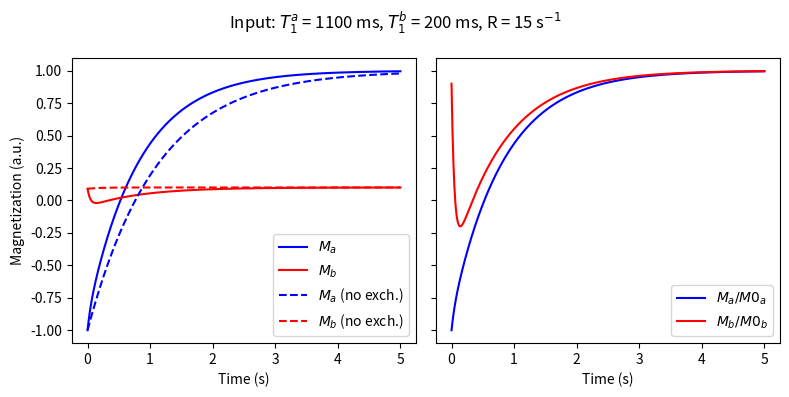

The script that saved this image: (Note: this script raises an exception after producing the figure.)
import matplotlib.pyplot
import numpy
import scipy

## Define and visualize bi-exponential model

# Define species
M0a = 1
M0b = 0.1
R = 15 # s-1
T1a = 1.1 # s
T1b = 0.2 # s

Kab = R*M0b
Kba = R*M0a
R1a = 1/T1a # s-1
R1b = 1/T1b # s-1

# Define model
A = numpy.array([
    [-(R1a + Kab),        Kba],
    [        Kab, -(R1b + Kba)]])

ANoExch = numpy.array([
    [-R1a,    0],
    [   0, -R1b]])

B = numpy.array([R1a*M0a, R1b*M0b])

# relaxation and exchange during time step
step = 0.005 # s
A_exp = scipy.linalg.expm(A*step)
AB_cst = scipy.linalg.inv(A) @ (A_exp-numpy.identity(2)) @ B

# relaxation only during time_inc
ANoExch_exp = scipy.linalg.expm(ANoExch*step)
ABNoExch_cst = scipy.linalg.inv(ANoExch) @ (ANoExch_exp-numpy.identity(2)) @ B

# initialize
time_max = 5
time_1D = numpy.arange(0, time_max+step, step)
Np = len(time_1D)

Mdata = numpy.zeros((2, Np))
MdataNoExch = numpy.zeros((2, Np))

Ma_ini = -M0a
Mb_ini = 0.9*M0b

Mini = numpy.array([Ma_ini, Mb_ini])
Mdata[:,0] = Mini
MdataNoExch[:,0] = Mini

# Simulate over time
for i in range(1, Np):
    Mdata[:,i] = A_exp @ Mdata[:, i-1] + AB_cst
    MdataNoExch[:,i] = ANoExch_exp @ MdataNoExch[:, i-1] + ABNoExch_cst

# Plot results
figure, plots = matplotlib.pyplot.subplots(
    1, 2, sharex=True, sharey=True, layout="tight", figsize=(8,4))
plots[0].plot(time_1D, Mdata[0, :], "b", label="$M_a$")
plots[0].plot(time_1D, Mdata[1, :], "r", label="$M_b$")
plots[0].plot(time_1D, MdataNoExch[0, :], "b--", label="$M_a$ (no exch.)")
plots[0].plot(time_1D, MdataNoExch[1, :], "r--", label="$M_b$ (no exch.)")
plots[0].set(xlabel="Time (s)", ylabel="Magnetization (a.u.)")
plots[0].legend()

plots[1].plot(time_1D, Mdata[0,:]/M0a, "b", label="$M_a/M0_a$")
plots[1].plot(time_1D, Mdata[1, :]/M0b, "r", label="$M_b/M0_b$")
plots[1].set(xlabel="Time (s)")
plots[1].legend()

figure.suptitle(
    f"Input: $T_1^a$ = {1000/R1a:.0f} ms, $T_1^b$ = {1000/R1b:.0f} ms, "
    f"R = {R} s$^{{-1}}$")

figure.savefig("quantification/quantification_T1_BM.png")

## Make noisy signal

# intravoxel averaging, second pool not detectable - short T2b
signal = Mdata[0, :]/M0a

# intravoxel averaging, both pools are detectable, neglect T2w
# signal = Mdata.sum(axis=0)

# set noise properties
noise_mean = 0
noise_sd = 0.01

# calculate signal
signal_meas = signal + numpy.random.normal(noise_mean, noise_sd, signal.shape)

# plot results
figure, plot = matplotlib.pyplot.subplots(layout="tight", figsize=(5, 4))
plot.plot(time_1D, signal_meas, "k")
plot.set(xlabel="Time (s)", ylabel="Signal (a.u.)")

figure.savefig("quantification/quantification_T1_BM_noisy.png")

## Simulate data with known analytical solution

R1_short = (R1a + R1b + Kab + Kba + numpy.sqrt((R1a - R1b + Kab - Kba)**2 + 4*Kab*Kba))/2
R1_long = (R1a + R1b + Kab + Kba - numpy.sqrt((R1a - R1b + Kab - Kba)**2 + 4*Kab*Kba))/2
b_short = ((Ma_ini/M0a - 1)*(R1a - R1_long) + (Ma_ini/M0a - Mb_ini/M0b)*Kab)/(R1_short-R1_long)
b_long = -((Ma_ini/M0a - 1)*(R1a - R1_short) + (Ma_ini/M0a - Mb_ini/M0b)*Kab)/(R1_short-R1_long)

signal_simulated = 1 + b_short*numpy.exp(-R1_short*time_1D) + b_long*numpy.exp(-R1_long*time_1D)

print("Theoretical parameters:")
print(f"  - b_short = {b_short:.3f}")
print(f"  - T1_short = {1000/R1_short:.3f} ms")
print(f"  - b_long = {b_long:.3f}")
print(f"  - T1_long = {1000/R1_long:.3f} ms")

Rex_pure = Kab + Kba
print(f"  - T1ex_pure = {1000/Rex_pure:.3f} ms")

##  Fit the data

# define fitting function
def F(time, b_short, R1_short, b_long, R1_long):
    return (1+ b_short*numpy.exp(-R1_short*time)) + b_long*numpy.exp(-R1_long*time)

# set intitial guess
x0 = [b_short, R1_short, b_long, R1_long]

# set lower and upper boundaries 
lb = [-10, 0, -10, 0] 
ub = [10, 1e6, 10, 1e6]

# perform fitting
x, covariance = scipy.optimize.curve_fit(F, time_1D, signal_meas, x0, bounds=(lb, ub))

# calculate standard deviation from the covariance matrix of the last fit
Sd_fromfit = numpy.sqrt(numpy.diag(covariance))

if x[3] > x[1]:
    # Swap short and long parameters
    x[0], x[2] = x[2], x[0]
    x[1], x[3] = x[3], x[1]

bs_est = x[0]
T1s_est_ms = 1000/x[1]
bl_est = x[2]
T1l_est_ms = 1000/x[3]

# plot results
figure, plot = matplotlib.pyplot.subplots(layout="tight", figsize=(5, 4))
plot.plot(time_1D, F(time_1D, *x), "r", label="Fit")
plot.plot(time_1D, signal_simulated, "k--", label="Simulated")
figure.suptitle(f"Est. $T_1^S$ = {T1s_est_ms:.0f} ms, $T_1^L$ = {T1l_est_ms:.0f} ms")
plot.legend()

figure.savefig("quantification/quantification_T1_fit.png")

print("Fitted parameters:")
print(f"  - b_short = {bs_est:.3f} ± {Sd_fromfit[0]:.3f}")
print(f"  - T1_short = {T1s_est_ms:.3f} ± {1000*Sd_fromfit[1]/(x[1]**2):.3f} ms")
print(f"  - b_long = {bl_est:.3f} ± {Sd_fromfit[2]:.3f}")
print(f"  - T1_long = {T1l_est_ms:.3f} ± {1000*Sd_fromfit[3]/(x[3]**2):.3f} ms")

## Monte Carlo

# set number of trials
Nbet = 300

# initilize variable storage
T1s_1D = numpy.zeros(Nbet)
Bs_1D = numpy.zeros(Nbet)
T1l_1D = numpy.zeros(Nbet)
Bl_1D = numpy.zeros(Nbet)

for i in range(Nbet):
    # calculate signal
    signal_meas = signal + numpy.random.normal(noise_mean, noise_sd, len(signal))
    
    # perform fitting
    x, _ = scipy.optimize.curve_fit(F, time_1D, signal_meas, x0, bounds=(lb, ub))
    
    # store results
    Bs_1D[i] = x[0]
    T1s_1D[i] = 1/x[1]
    Bl_1D[i] = x[2]
    T1l_1D[i] = 1/x[3]

# compute statistics over the Nbet trials

bs_mean = numpy.mean(Bs_1D)
bs_std = numpy.std(Bs_1D)

T1s_mean_ms = 1000*numpy.mean(T1s_1D)
T1s_std_ms = 1000*numpy.std(T1s_1D)

bl_mean = numpy.mean(Bl_1D)
bl_std = numpy.std(Bl_1D)

T1l_mean_ms = 1000*numpy.mean(T1l_1D)
T1l_std_ms = 1000*numpy.std(T1l_1D)

print("Monte Carlo parameters")
print(f"  - b_short = {bs_mean:.3f} ± {bs_std:.3f}")
print(f"  - T1_short = {T1s_mean_ms:.3f} ± {T1s_std_ms:.3f} ms")
print(f"  - b_long = {bl_mean:.3f} ± {bl_std:.3f}")
print(f"  - T1_long = {T1l_mean_ms:.3f} ± {T1l_std_ms:.3f}  ms")

## display results
Nbins = 30
figure, plots = matplotlib.pyplot.subplots(2, 2, layout="tight", figsize=(8,8))

plots[0,0].hist(T1s_1D, Nbins, label=f"$T_1^s$={T1s_mean_ms:.0f} ± {T1s_std_ms:.3f} ms")
plots[0,0].set(xlabel="$T_1^s$ (s)", yticks=[])

plots[1,0].hist(Bs_1D, Nbins, label=f"$b^s$={bs_mean:.3f} ± {bs_std:.3f}")
plots[1,0].set(xlabel="$b^s$ (a.u.)", yticks=[])

plots[0,1].hist(T1l_1D, Nbins, label=f"$T_1^l$={T1l_mean_ms:.0f} ± {T1l_std_ms:.3f} ms")
plots[0,1].set(xlabel="$T_1^l$ (s)", yticks=[])

plots[1,1].hist(Bl_1D, Nbins, label=f"$b^l$={bl_mean:.3f} ± {bl_std:.3f}")
plots[1,1].set(xlabel="$b^l$ (a.u.)", yticks=[])

for plot in plots.ravel():
    plot.legend()
    plot.spines[["left", "top", "right"]].set_visible(False)

figure.savefig("quantification/quantification_T1_monte_carlo.png")
